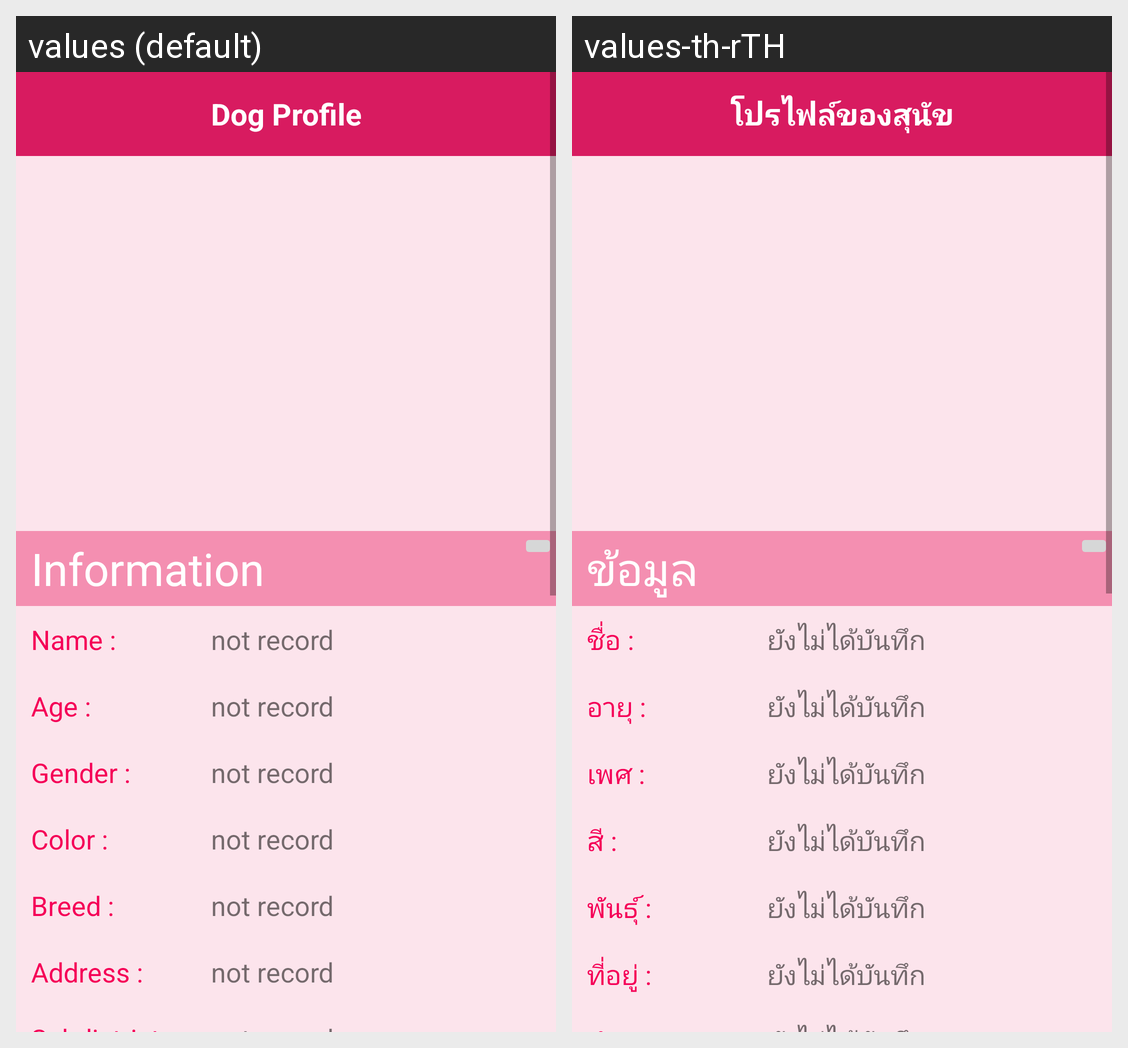

Translations of the strings shown on this Android screen, per locale in the grid:
Android screen res/layout/activity_dog_profile_2.xml rendered under 2 locales, left to right: values (default), values-th-rTH. Device: Nexus 5 (rendered at 1080×1920; each locale shown at half size, 540×960, under a caption strip naming it); theme AppTheme.
Strings drawn on this screen, with the default value and each locale's value (text and hints the layout hard-codes, and strings that could not be matched under every locale, appear in the picture but are not listed):

dog_profile_header
  values: Dog Profile
  values-th-rTH: โปรไฟล์ของสุนัข

dog_information_label
  values: Information
  values-th-rTH: ข้อมูล

profile_dog_label
  values: Name :
  values-th-rTH: ชื่อ :

profile_not_record
  values: not record
  values-th-rTH: ยังไม่ได้บันทึก

profile_age
  values: Age :
  values-th-rTH: อายุ :

profile_dog_gender_label
  values: Gender :
  values-th-rTH: เพศ :

profile_dog_color_label
  values: Color :
  values-th-rTH: สี :

profile_dog_breed_label
  values: Breed :
  values-th-rTH: พันธุ์ :

profile_dog_address_label
  values: Address :
  values-th-rTH: ที่อยู่ :
